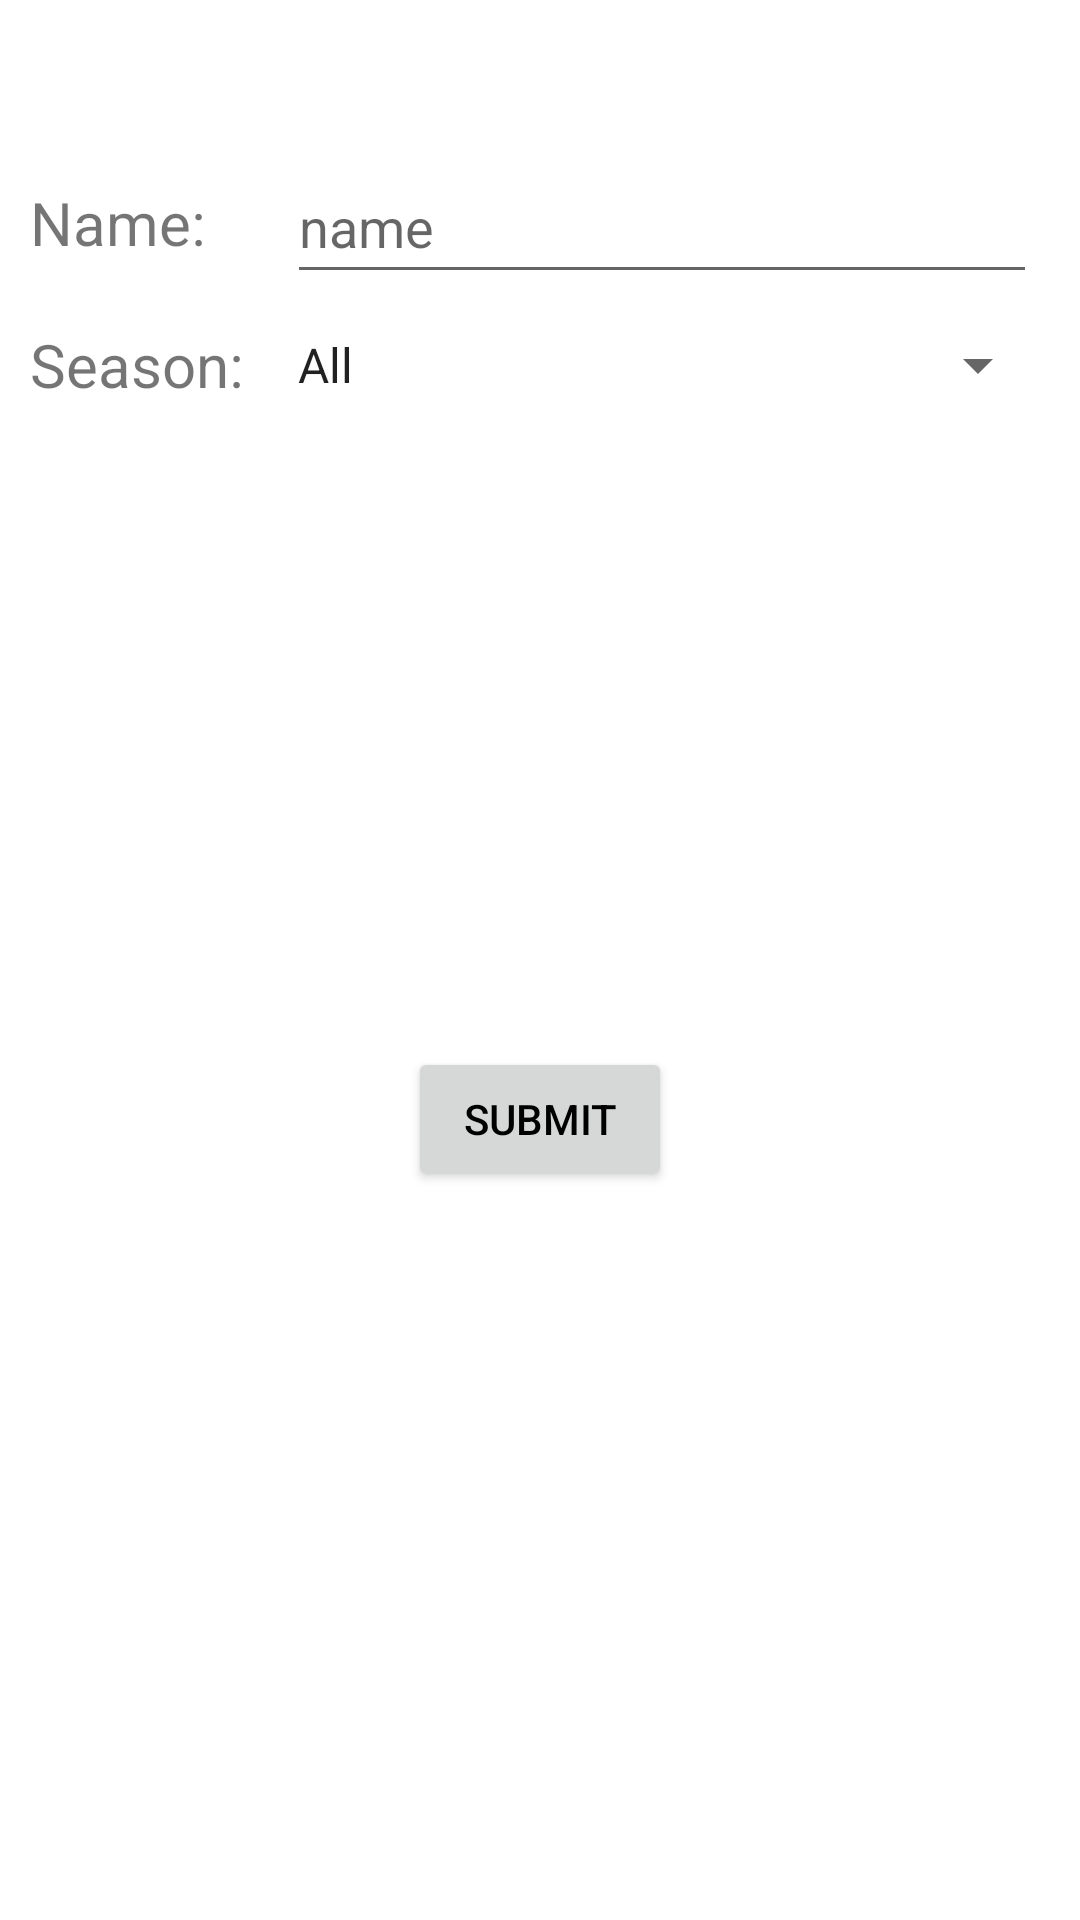

The Android layout XML behind this screen, and the referenced resources:
<!-- AndroidManifest.xml: application theme Theme.CleanArchTest -->
<!-- res/layout/fragment_filter_episodes.xml -->
<?xml version="1.0" encoding="utf-8"?>
<androidx.constraintlayout.widget.ConstraintLayout xmlns:android="http://schemas.android.com/apk/res/android"
    android:layout_width="wrap_content"
    android:layout_height="wrap_content"
    android:padding="10dp"
    xmlns:app="http://schemas.android.com/apk/res-auto">

    <TextView
        android:id="@+id/title_text_view_name"
        android:layout_width="wrap_content"
        android:layout_height="wrap_content"
        android:layout_marginTop="40dp"
        android:text="@string/name"
        android:textSize="@dimen/character_info_text"
        app:layout_constraintBottom_toBottomOf="@+id/name"
        app:layout_constraintStart_toStartOf="parent"
        app:layout_constraintTop_toTopOf="parent" />

    <com.google.android.material.textfield.TextInputEditText
        android:id="@+id/name"
        android:layout_width="250dp"
        android:layout_height="wrap_content"
        android:layout_marginStart="10dp"
        android:layout_marginTop="40dp"
        android:hint="@string/hint_name"
        android:imeOptions="actionDone"
        android:inputType="text"
        android:minHeight="48dp"
        app:layout_constraintEnd_toEndOf="parent"
        app:layout_constraintStart_toEndOf="@id/title_text_view_seasons"
        app:layout_constraintTop_toTopOf="parent" />

    <TextView
        android:id="@+id/title_text_view_seasons"
        android:layout_width="wrap_content"
        android:layout_height="wrap_content"
        android:layout_marginTop="10dp"
        android:text="@string/season"
        android:textSize="@dimen/character_info_text"
        app:layout_constraintStart_toStartOf="parent"
        app:layout_constraintTop_toBottomOf="@id/name" />

    <Spinner
        android:id="@+id/season"
        android:layout_width="0dp"
        android:layout_height="wrap_content"
        android:layout_marginStart="10dp"
        android:entries="@array/seasons"
        android:minHeight="48dp"
        app:layout_constraintBottom_toBottomOf="@id/title_text_view_seasons"
        app:layout_constraintEnd_toEndOf="parent"
        app:layout_constraintStart_toEndOf="@id/title_text_view_seasons"
        app:layout_constraintTop_toTopOf="@id/title_text_view_seasons" />

    <Button
        android:id="@+id/button_confirm"
        android:layout_width="wrap_content"
        android:layout_height="wrap_content"
        android:layout_marginTop="30dp"
        android:layout_marginBottom="60dp"
        android:enabled="true"
        android:textColor="@color/black"
        android:text="@string/submit"
        app:layout_constraintBottom_toBottomOf="parent"
        app:layout_constraintEnd_toEndOf="parent"
        app:layout_constraintStart_toStartOf="parent"
        app:layout_constraintTop_toBottomOf="@+id/season" />
</androidx.constraintlayout.widget.ConstraintLayout>
<!-- resources referenced by this layout -->
<resources>
  <string-array name="seasons">
          <item>All</item>
          <item>1</item>
          <item>2</item>
          <item>3</item>
          <item>4</item>
      </string-array>
  <color name="black">#FF000000</color>
  <dimen name="character_info_text">20sp</dimen>
  <string name="hint_name">name</string>
  <string name="name">Name:</string>
  <string name="season">Season:</string>
  <string name="submit">Submit</string>
  <style name="Theme.CleanArchTest" parent="Theme.MaterialComponents.DayNight.DarkActionBar">
          
          <item name="colorPrimary">@color/purple_500</item>
          <item name="colorPrimaryVariant">@color/purple_700</item>
          <item name="colorOnPrimary">@color/white</item>
          
          <item name="colorSecondary">@color/teal_200</item>
          <item name="colorSecondaryVariant">@color/teal_700</item>
          <item name="colorOnSecondary">@color/black</item>
          
          <item name="android:statusBarColor">?attr/colorPrimaryVariant</item>
          
          <item name="windowActionBar">false</item>
          <item name="windowNoTitle">true</item>
      </style>
  <color name="purple_500">#FF6200EE</color>
  <color name="purple_700">#FF3700B3</color>
  <color name="white">#FFFFFFFF</color>
  <color name="teal_200">#FF03DAC5</color>
  <color name="teal_700">#FF018786</color>
</resources>
